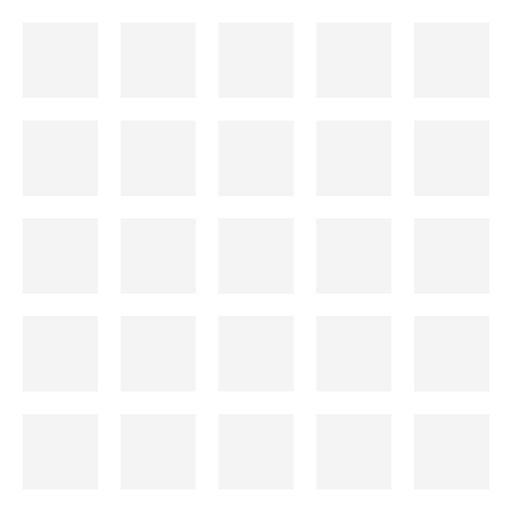
t = 0.00 s
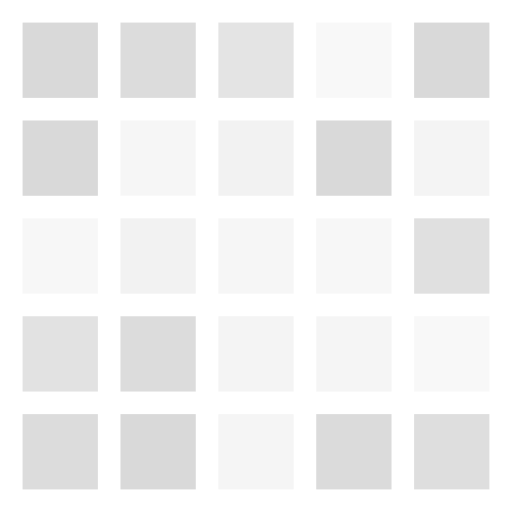
t = 0.80 s
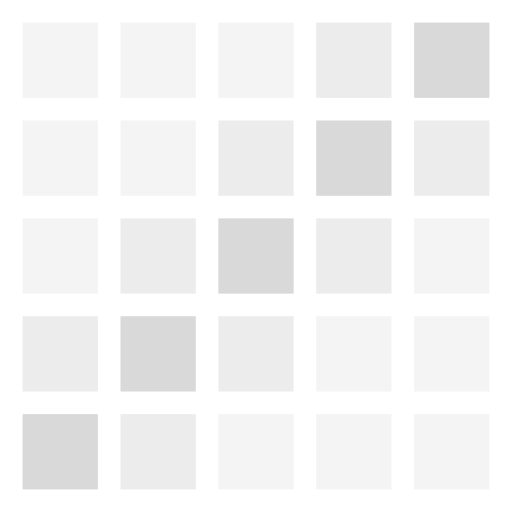
t = 1.60 s
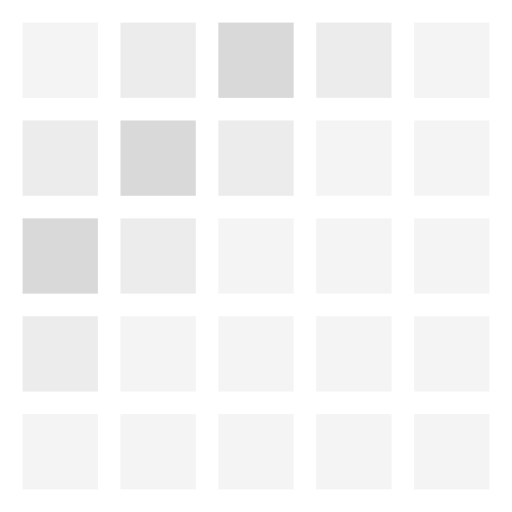
t = 2.40 s
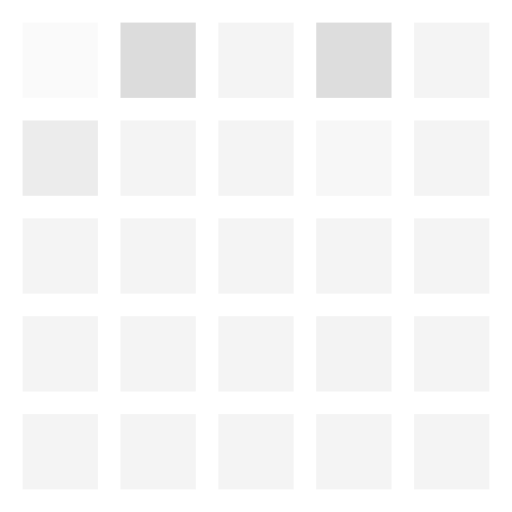
t = 3.20 s
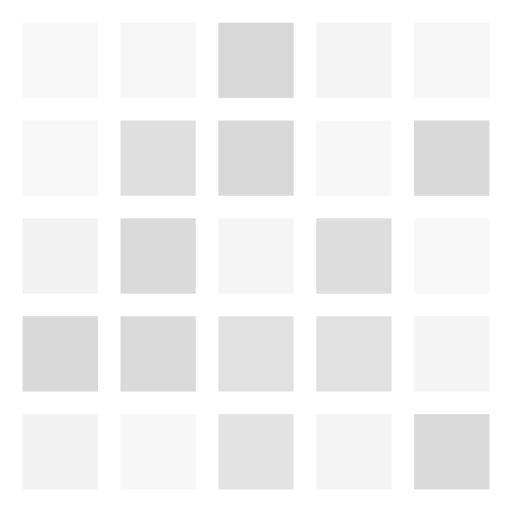
t = 4.00 s

The animated SVG that drew these frames (rendered in a browser with its animation timeline set to each time). Animation: 51 SMIL elements (animate=51); one cycle of 4.00 s.

<svg width="34" height="34" viewBox="0 0 34 34" fill="none" xmlns="http://www.w3.org/2000/svg">
  <g fill="#D9D9D9">
    <animate id="loop" attributeName="opacity" values="1;1" dur="4s" begin="0s;loop.end" repeatCount="1" />

    <rect opacity=".3" x="1.5" y="1.5" width="5" height="5">
      <animate attributeName="opacity" calcMode="discrete" values=".5;1;.5;.3;.3;.3;.3;.3;.3" dur="1"
        begin="loop.begin+1s" repeatCount="3" />

      <animate attributeName="opacity" calcMode="discrete" values=".15;1;.35;.9;.2;.75;.25;.95;.3"
        begin="loop.begin+0.14s;loop.begin+3.14s" dur="0.58s" repeatDur="0.95s" />
    </rect>

    <g>
      <rect opacity=".3" x="8" y="1.5" width="5" height="5">
        <animate attributeName="opacity" calcMode="discrete" values=".3;.5;1;.5;.3;.3;.3;.3;.3" dur="1"
          begin="loop.begin+1s" repeatCount="3" />

        <animate attributeName="opacity" calcMode="discrete" values=".22;.92;.3;1;.24;.8;.2;.96;.28"
          begin="loop.begin+0.08s;loop.begin+3.08s" dur="0.62s" repeatDur="0.95s" />
      </rect>

      <rect opacity=".3" x="1.5" y="8" width="5" height="5">
        <animate attributeName="opacity" calcMode="discrete" values=".3;.5;1;.5;.3;.3;.3;.3;.3" dur="1"
          begin="loop.begin+1s" repeatCount="3" />

        <animate attributeName="opacity" calcMode="discrete" values=".95;.2;.75;.3;1;.25;.8;.2;.9"
          begin="loop.begin+0.41s;loop.begin+3.41s" dur="0.73s" repeatDur="0.95s" />
      </rect>
    </g>

    <g>
      <rect opacity=".3" x="14.5" y="1.5" width="5" height="5">
        <animate attributeName="opacity" calcMode="discrete" values=".3;.3;.5;1;.5;.3;.3;.3;.3" dur="1"
          begin="loop.begin+1s" repeatCount="3" />

        <animate attributeName="opacity" calcMode="discrete" values=".25;1;.3;.85;.2;.95;.35;.7;.2"
          begin="loop.begin+0.27s;loop.begin+3.27s" dur="0.64s" repeatDur="0.95s" />

      </rect>

      <rect opacity=".3" x="8" y="8" width="5" height="5">
        <animate attributeName="opacity" calcMode="discrete" values=".3;.3;.5;1;.5;.3;.3;.3;.3" dur="1"
          begin="loop.begin+1s" repeatCount="3" />

        <animate attributeName="opacity" calcMode="discrete" values=".3;.84;.22;1;.26;.9;.2;.76;.24"
          begin="loop.begin+0.18s;loop.begin+3.18s" dur="0.68s" repeatDur="0.95s" />
      </rect>

      <rect opacity=".3" x="1.5" y="14.5" width="5" height="5">
        <animate attributeName="opacity" calcMode="discrete" values=".3;.3;.5;1;.5;.3;.3;.3;.3" dur="1"
          begin="loop.begin+1s" repeatCount="3" />

        <animate attributeName="opacity" calcMode="discrete" values=".25;1;.35;.78;.2;.94;.3;.82;.22"
          begin="loop.begin+0.29s;loop.begin+3.29s" dur="0.57s" repeatDur="0.95s" />
      </rect>
    </g>

    <g>
      <rect opacity=".3" x="21" y="1.5" width="5" height="5">
        <animate attributeName="opacity" calcMode="discrete" values=".3;.3;.3;.5;1;.5;.3;.3;.3" dur="1"
          begin="loop.begin+1s" repeatCount="3" />

        <animate attributeName="opacity" calcMode="discrete" values=".2;.88;.3;1;.24;.92;.28;.74;.2"
          begin="loop.begin+0.11s;loop.begin+3.11s" dur="0.71s" repeatDur="0.95s" />
      </rect>

      <rect opacity=".3" x="14.5" y="8" width="5" height="5">
        <animate attributeName="opacity" calcMode="discrete" values=".3;.3;.3;.5;1;.5;.3;.3;.3" dur="1"
          begin="loop.begin+1s" repeatCount="3" />

        <animate attributeName="opacity" calcMode="discrete" values=".34;.8;.22;1;.3;.9;.2;.86;.26"
          begin="loop.begin+0.23s;loop.begin+3.23s" dur="0.55s" repeatDur="0.95s" />
      </rect>

      <rect opacity=".3" x="8" y="14.5" width="5" height="5">
        <animate attributeName="opacity" calcMode="discrete" values=".3;.3;.3;.5;1;.5;.3;.3;.3" dur="1"
          begin="loop.begin+1s" repeatCount="3" />

        <animate attributeName="opacity" calcMode="discrete" values=".3;.9;.2;1;.35;.8;.2;.95;.25"
          begin="loop.begin+0.52s;loop.begin+3.52s" dur="0.56s" repeatDur="0.95s" />
      </rect>

      <rect opacity=".3" x="1.5" y="21" width="5" height="5">
        <animate attributeName="opacity" calcMode="discrete" values=".3;.3;.3;.5;1;.5;.3;.3;.3" dur="1"
          begin="loop.begin+1s" repeatCount="3" />

        <animate attributeName="opacity" calcMode="discrete" values="1;.2;.85;.25;.95;.3;.75;.2;.9"
          begin="loop.begin+0.31s;loop.begin+3.31s" dur="0.69s" repeatDur="0.95s" />
      </rect>
    </g>

    <g>
      <rect opacity=".3" x="27.5" y="1.5" width="5" height="5">
        <animate attributeName="opacity" calcMode="discrete" values=".3;.3;.3;.3;.5;1;.5;.3;.3" dur="1"
          begin="loop.begin+1s" repeatCount="3" />

        <animate attributeName="opacity" calcMode="discrete" values=".88;.2;1;.3;.78;.22;.96;.27;.84"
          begin="loop.begin+0.63s;loop.begin+3.63s" dur="0.61s" repeatDur="0.95s" />
      </rect>

      <rect opacity=".3" x="21" y="8" width="5" height="5">
        <animate attributeName="opacity" calcMode="discrete" values=".3;.3;.3;.3;.5;1;.5;.3;.3" dur="1"
          begin="loop.begin+1s" repeatCount="3" />

        <animate attributeName="opacity" calcMode="discrete" values=".22;1;.3;.92;.24;.86;.2;.98;.28"
          begin="loop.begin+0.19s;loop.begin+3.19s" dur="0.77s" repeatDur="0.95s" />
      </rect>

      <rect opacity=".3" x="14.5" y="14.5" width="5" height="5">
        <animate attributeName="opacity" calcMode="discrete" values=".3;.3;.3;.3;.5;1;.5;.3;.3" dur="1"
          begin="loop.begin+1s" repeatCount="3" />

        <animate attributeName="opacity" calcMode="discrete" values=".28;.96;.2;.84;.3;1;.25;.78;.2"
          begin="loop.begin+0.34s;loop.begin+3.34s" dur="0.64s" repeatDur="0.95s" />
      </rect>

      <rect opacity=".3" x="8" y="21" width="5" height="5">
        <animate attributeName="opacity" calcMode="discrete" values=".3;.3;.3;.3;.5;1;.5;.3;.3" dur="1"
          begin="loop.begin+1s" repeatCount="3" />

        <animate attributeName="opacity" calcMode="discrete" values=".2;1;.3;.82;.24;.9;.2;.95;.32"
          begin="loop.begin+0.39s;loop.begin+3.39s" dur="0.72s" repeatDur="0.95s" />
      </rect>

      <rect opacity=".3" x="1.5" y="27.5" width="5" height="5">
        <animate attributeName="opacity" calcMode="discrete" values=".3;.3;.3;.3;.5;1;.5;.3;.3" dur="1"
          begin="loop.begin+1s" repeatCount="3" />

        <animate attributeName="opacity" calcMode="discrete" values=".35;.82;.2;1;.27;.9;.3;.76;.22"
          begin="loop.begin+0.46s;loop.begin+3.46s" dur="0.54s" repeatDur="0.95s" />
      </rect>
    </g>

    <g>
      <rect opacity=".3" x="27.5" y="8" width="5" height="5">
        <animate attributeName="opacity" calcMode="discrete" values=".3;.3;.3;.3;.3;.5;1;.5;.3" dur="1"
          begin="loop.begin+1s" repeatCount="3" />

        <animate attributeName="opacity" calcMode="discrete" values=".3;.86;.2;1;.27;.76;.22;.92;.3"
          begin="loop.begin+0.15s;loop.begin+3.15s" dur="0.63s" repeatDur="0.95s" />
      </rect>

      <rect opacity=".3" x="21" y="14.5" width="5" height="5">
        <animate attributeName="opacity" calcMode="discrete" values=".3;.3;.3;.3;.3;.5;1;.5;.3" dur="1"
          begin="loop.begin+1s" repeatCount="3" />

        <animate attributeName="opacity" calcMode="discrete" values=".9;.2;1;.28;.82;.22;.96;.3;.88"
          begin="loop.begin+0.36s;loop.begin+3.36s" dur="0.67s" repeatDur="0.95s" />
      </rect>

      <rect opacity=".3" x="14.5" y="21" width="5" height="5">
        <animate attributeName="opacity" calcMode="discrete" values=".3;.3;.3;.3;.3;.5;1;.5;.3" dur="1"
          begin="loop.begin+1s" repeatCount="3" />

        <animate attributeName="opacity" calcMode="discrete" values=".84;.25;1;.3;.9;.2;.78;.26;.95"
          begin="loop.begin+0.57s;loop.begin+3.57s" dur="0.62s" repeatDur="0.95s" />
      </rect>

      <rect opacity=".3" x="8" y="27.5" width="5" height="5">
        <animate attributeName="opacity" calcMode="discrete" values=".3;.3;.3;.3;.3;.5;1;.5;.3" dur="1"
          begin="loop.begin+1s" repeatCount="3" />

        <animate attributeName="opacity" calcMode="discrete" values=".24;.94;.3;.8;.2;1;.3;.88;.22"
          begin="loop.begin+0.44s;loop.begin+3.44s" dur="0.58s" repeatDur="0.95s" />
      </rect>
    </g>

    <g>
      <rect opacity=".3" x="27.5" y="14.5" width="5" height="5">
        <animate attributeName="opacity" calcMode="discrete" values=".3;.3;.3;.3;.3;.3;.5;1;.5" dur="1"
          begin="loop.begin+1s" repeatCount="3" />

        <animate attributeName="opacity" calcMode="discrete" values=".2;1;.32;.86;.24;.94;.28;.8;.2"
          begin="loop.begin+0.24s;loop.begin+3.24s" dur="0.71s" repeatDur="0.95s" />
      </rect>

      <rect opacity=".3" x="21" y="21" width="5" height="5">
        <animate attributeName="opacity" calcMode="discrete" values=".3;.3;.3;.3;.3;.3;.5;1;.5" dur="1"
          begin="loop.begin+1s" repeatCount="3" />

        <animate attributeName="opacity" calcMode="discrete" values=".32;.78;.2;1;.28;.9;.2;.98;.26"
          begin="loop.begin+0.2s;loop.begin+3.2s" dur="0.66s" repeatDur="0.95s" />
      </rect>

      <rect opacity=".3" x="14.5" y="27.5" width="5" height="5">
        <animate attributeName="opacity" calcMode="discrete" values=".3;.3;.3;.3;.3;.3;.5;1;.5" dur="1"
          begin="loop.begin+1s" repeatCount="3" />

        <animate attributeName="opacity" calcMode="discrete" values=".3;.88;.2;1;.26;.92;.3;.74;.22"
          begin="loop.begin+0.49s;loop.begin+3.49s" dur="0.59s" repeatDur="0.95s" />
      </rect>
    </g>

    <g>
      <rect opacity=".3" x="27.5" y="21" width="5" height="5">
        <animate attributeName="opacity" calcMode="discrete" values=".3;.3;.3;.3;.3;.3;.3;.5;1" dur="1"
          begin="loop.begin+1s" repeatCount="3" />

        <animate attributeName="opacity" calcMode="discrete" values=".2;.9;.3;.84;.25;1;.3;.76;.2"
          begin="loop.begin+0.26s;loop.begin+3.26s" dur="0.6s" repeatDur="0.95s" />
      </rect>

      <rect opacity=".3" x="21" y="27.5" width="5" height="5">
        <animate attributeName="opacity" calcMode="discrete" values=".3;.3;.3;.3;.3;.3;.3;.5;1" dur="1"
          begin="loop.begin+1s" repeatCount="3" />

        <animate attributeName="opacity" calcMode="discrete" values=".3;1;.2;.88;.26;.94;.22;.8;.3"
          begin="loop.begin+0.37s;loop.begin+3.37s" dur="0.7s" repeatDur="0.95s" />
      </rect>
    </g>

    <rect opacity=".3" x="27.5" y="27.5" width="5" height="5">
      <animate attributeName="opacity" calcMode="discrete" values=".3;.3;.3;.3;.3;.3;.3;.5;1" dur="1"
        begin="loop.begin+1s" repeatCount="3" />

      <animate attributeName="opacity" calcMode="discrete" values=".96;.2;.8;.25;1;.3;.86;.2;.9"
        begin="loop.begin+0.33s;loop.begin+3.33s" dur="0.66s" repeatDur="0.95s" />
    </rect>
  </g>
</svg>
